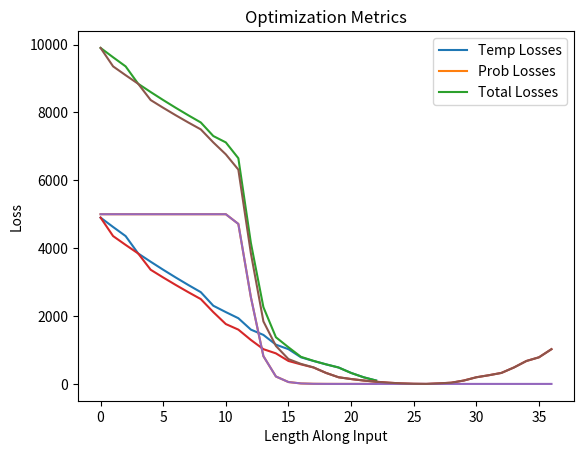

The script that saved this image:
import numpy as np
import matplotlib.pyplot as plt
from mpl_toolkits.mplot3d import Axes3D
from matplotlib import cm
import math

# SEQUENCE ANALYSIS
def calc_prob(seq_length, genome_length=12000000):
	"""
	Args: length of sequence, length of genome
	Returns: probability of sequence occuring arbitrarily in genome
	"""
	return 1 - (1 - (1/(4**seq_length)))**genome_length

def analyze_seq(seq):
	"""
	Args: string of sequence
	Returns: melting temp and prob of being found in genome
	"""
	# calc melting temp with exceptions
	numAT = seq.count("A") + seq.count("T")
	numGC = seq.count("G") + seq.count("C")
	if numAT + numGC != len(seq):
		raise ValueError("Invalid Sequence")
	tm = (numGC * 4) + (numAT * 2)
	# calc probabilitiy found in genome
	prob = calc_prob(len(seq))
	return tm, prob

# LOSS FUNCTIONS
def temp_loss(tm, temp_range=(65,75)):
	"""
	Args: current melting temp, optimal range tuple
	Returns: mean squared loss of current tm compared mean temp_range
	"""
	return (np.mean(temp_range) - tm) ** 2

def prob_loss(prob, scaling_constant=5000):
	"""
	Args: probability sequence of occurance
	Returns: scaled probability
	"""
	return prob * scaling_constant

# OPTIMIZATION FUNCTIONS
def optimize(pos_seq, prob_scale=10, vis=True):
	"""
	Args: string of max possible length for primer and scaling constant for probability weight
	Returns: primer that optimizes sum of temp_loss and probability_loss
	"""
	cur_seq = ""
	cur_loss = math.inf
	# stepwise descent and analysis
	for num_step, step_base in enumerate(pos_seq):
		test_seq = cur_seq + step_base
		step_tm, step_prob = analyze_seq(test_seq)
		step_loss = temp_loss(step_tm) + prob_loss(step_prob, prob_scale)
		# choose if cur_seq is optimized with step size 1
		if step_loss > cur_loss or num_step + 1 == len(pos_seq):
			return(cur_seq)
		else:
			cur_seq = test_seq
			cur_loss = step_loss

def visualize_descent(seq):
	"""
	Plots 3D gradient two loss funcitons
	"""
	temp_losses, prob_losses, total_losses, cur = [], [], [], ""
	for step in seq:
		# calc current losses
		tm, prob = analyze_seq(cur)
		cur_temp_loss, cur_prob_loss = temp_loss(tm), prob_loss(prob)
		# add to respective lists and progress a step
		temp_losses.append(cur_temp_loss)
		prob_losses.append(cur_prob_loss)
		total_losses.append(cur_temp_loss + cur_prob_loss)
		cur += step
	# plotting
	plt.plot(temp_losses)
	plt.plot(prob_losses)
	plt.plot(total_losses)
	plt.legend(["Temp Losses","Prob Losses","Total Losses"])
	plt.title("Optimization Metrics")
	plt.xlabel("Length Along Input")
	plt.ylabel("Loss")
	plt.show()

def find_primers(seq_dict, vis=True):
	"""
	Args: dict of possible primer sequence and reading direction of form {"ATGCA":"Forward"}
	Returns: optimized primers in list of form [forwards, backwards]
	"""
	primer_list = []
	for seq in seq_dict:
		if seq_dict[seq] == "Backward":
			checked_seq = seq[::-1]
		else:
			checked_seq = seq
		# optimize primers
		primer = optimize(checked_seq)
		primer_tm, primer_prob = analyze_seq(primer)
		# visualization
		if vis:
			print(f"{seq_dict[seq]} Primer:\n{primer}\nTm: {primer_tm} | Prob: {round(primer_prob, 10)} | Length: {len(primer)}\n{'-'*30}")
			visualize_descent(checked_seq)
		primer_list.append(primer)
	return primer_list

find_primers({"ATGTTTTTCAACAGACTAAGCGC":"Forward", "TGACGATGGTGATTATTTCGAACACGACGAATTGTAG":"Backward"})
